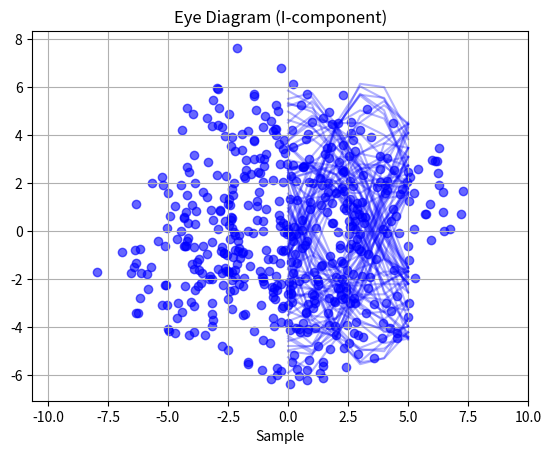

Generate this figure with matplotlib:
import numpy as np
import matplotlib.pyplot as plt
from scipy.signal import upfirdn, correlate

# RRC filter design
def rrc_filter(beta, sps, span):
    N = span * sps
    t = np.arange(-N/2, N/2 + 1) / sps
    eps = 1e-8
    h = np.zeros_like(t)
    for i in range(len(t)):
        if abs(t[i]) < eps:
            h[i] = 1.0 - beta + 4 * beta / np.pi
        elif abs(abs(t[i]) - 1/(4*beta)) < eps:
            h[i] = (beta / np.sqrt(2)) * (
                (1 + 2/np.pi) * np.sin(np.pi/(4*beta)) +
                (1 - 2/np.pi) * np.cos(np.pi/(4*beta))
            )
        else:
            h[i] = (np.sin(np.pi * t[i] * (1 - beta)) +
                    4 * beta * t[i] * np.cos(np.pi * t[i] * (1 + beta))) / \
                   (np.pi * t[i] * (1 - (4 * beta * t[i])**2))
    return h

# Parameters
sps = 3
beta = 0.35
span = 6
fc = 0.1  # Normalized carrier frequency (relative to Fs)
num_data = 500
rolloff = beta

# QPSK Mapping
def bits_to_symbols(bits):
    mapping = {
        (0,0): 1+1j,
        (0,1): -1+1j,
        (1,1): -1-1j,
        (1,0): 1-1j
    }
    bit_pairs = bits.reshape(-1, 2)
    return np.array([mapping[tuple(b)] for b in bit_pairs])

# Generate preamble and data
preamble_bits = np.tile([0, 0, 0, 1, 1, 1, 1, 0], 4)
preamble = bits_to_symbols(preamble_bits)
data_bits = np.random.randint(0, 2, num_data * 2)
data = bits_to_symbols(data_bits)
symbols = np.concatenate([preamble, data])

# RRC filter
rrc = rrc_filter(beta, sps, span)

# Transmit signal
tx = upfirdn(rrc, symbols, up=sps)

# Time vector
t = np.arange(len(tx))

# Carrier modulation
carrier = np.exp(1j * 2 * np.pi * fc * t)
modulated = tx * carrier

# Add sine tone interference (optional)
sine = 0.5 * np.exp(1j * 2 * np.pi * 0.02 * t)
tx_signal = modulated + sine

# Receiver: Mix down (demodulate)
rx = tx_signal * np.exp(-1j * 2 * np.pi * fc * t)

# Matched RRC filter
rx_filtered = upfirdn(rrc, rx, up=1, down=1)

# Symbol synchronization via preamble cross-correlation
rx_energy = rx_filtered / np.max(np.abs(rx_filtered))
preamble_upsampled = upfirdn(rrc, preamble, up=sps)
correlation = correlate(rx_energy, preamble_upsampled, mode='valid')
start_idx = np.argmax(np.abs(correlation))
aligned = rx_filtered[start_idx:]

# Downsample after alignment
samples = aligned[sps*span//2::sps]

# Phase correction using preamble
rx_preamble = samples[:len(preamble)]
angle_offset = np.angle(np.sum(rx_preamble * np.conj(preamble)))
samples_corrected = samples * np.exp(-1j * angle_offset)

# Data after preamble
rx_data = samples_corrected[len(preamble)-1:]

# Constellation Plot
plt.figure()
plt.scatter(np.real(rx_data), np.imag(rx_data), color='blue', alpha=0.6)
plt.title("QPSK Constellation After Time & Phase Correction")
plt.grid(True)
plt.axis('equal')
plt.show()

# Eye Diagram (I-channel)
def plot_eye(signal, sps, num_traces=100):
    trace_len = 2 * sps
    for i in range(num_traces):
        start = i * trace_len
        if start + trace_len < len(signal):
            plt.plot(np.real(signal[start:start+trace_len]), color='blue', alpha=0.3)
    plt.title("Eye Diagram (I-component)")
    plt.xlabel("Sample")
    plt.grid(True)
    plt.show()

plot_eye(np.real(aligned), sps)
